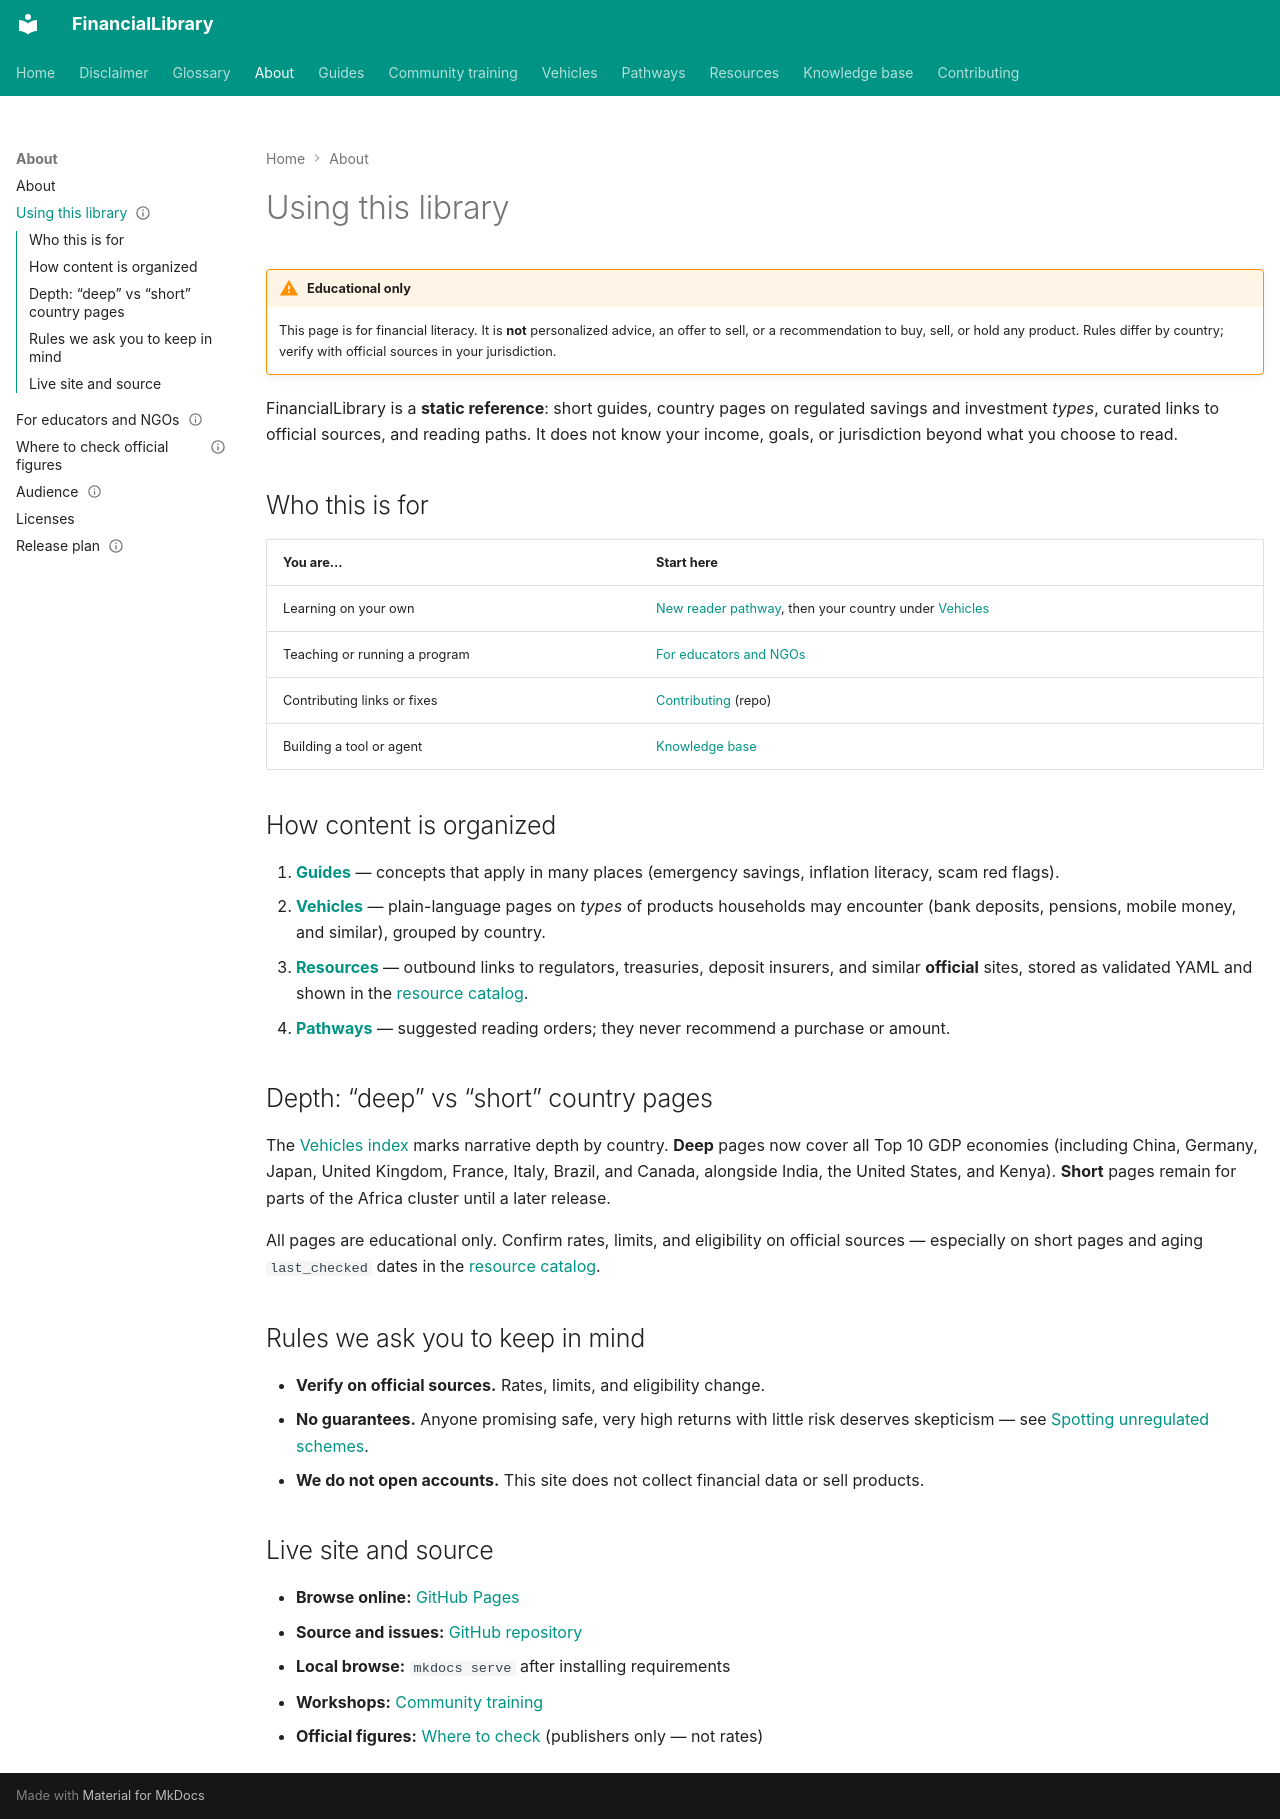

repository: ananddw24/safe_investment_researcher · page: about/using-this-library/index.html · generator: mkdocs

---
title: Using this library
description: How independent readers navigate FinancialLibrary
status: published
last_reviewed: "2026-10-22"
---

# Using this library

!!! warning "Educational only"
    This page is for financial literacy. It is **not** personalized advice,
    an offer to sell, or a recommendation to buy, sell, or hold any product.
    Rules differ by country; verify with official sources in your jurisdiction.

FinancialLibrary is a **static reference**: short guides, country pages on
regulated savings and investment *types*, curated links to official sources,
and reading paths. It does not know your income, goals, or jurisdiction beyond
what you choose to read.

## Who this is for

| You are… | Start here |
| --- | --- |
| Learning on your own | [New reader pathway](../pathways/new-reader.md), then your country under [Vehicles](../vehicles/index.md) |
| Teaching or running a program | [For educators and NGOs](for-educators-and-ngos.md) |
| Contributing links or fixes | [Contributing](../contributing.md) (repo) |
| Building a tool or agent | [Knowledge base](../knowledge-base.md) |

## How content is organized

1. **[Guides](../guides/index.md)** — concepts that apply in many places (emergency
   savings, inflation literacy, scam red flags).
2. **[Vehicles](../vehicles/index.md)** — plain-language pages on *types* of
   products households may encounter (bank deposits, pensions, mobile money, and
   similar), grouped by country.
3. **[Resources](../resources/index.md)** — outbound links to regulators,
   treasuries, deposit insurers, and similar **official** sites, stored as
   validated YAML and shown in the [resource catalog](../resources/catalog.md).
4. **[Pathways](../pathways/index.md)** — suggested reading orders; they never
   recommend a purchase or amount.

## Depth: “deep” vs “short” country pages

The [Vehicles index](../vehicles/index.md) marks narrative depth by country.
**Deep** pages now cover all Top 10 GDP economies (including China, Germany,
Japan, United Kingdom, France, Italy, Brazil, and Canada, alongside India, the
United States, and Kenya). **Short** pages remain for parts of the Africa cluster
until a later release.

All pages are educational only. Confirm rates, limits, and eligibility on official
sources — especially on short pages and aging `last_checked` dates in the
[resource catalog](../resources/catalog.md).

## Rules we ask you to keep in mind

- **Verify on official sources.** Rates, limits, and eligibility change.
- **No guarantees.** Anyone promising safe, very high returns with little
  risk deserves skepticism — see
  [Spotting unregulated schemes](../guides/spotting-unregulated-schemes.md).
- **We do not open accounts.** This site does not collect financial data or
  sell products.

## Live site and source

- **Browse online:** [GitHub Pages](https://ananddw24.github.io/safe_investment_researcher/)
- **Source and issues:** [GitHub repository](https://github.com/ananddw24/safe_investment_researcher)
- **Local browse:** `mkdocs serve` after installing requirements
- **Workshops:** [Community training](../training/index.md)
- **Official figures:** [Where to check](where-to-check.md) (publishers only — not rates)
